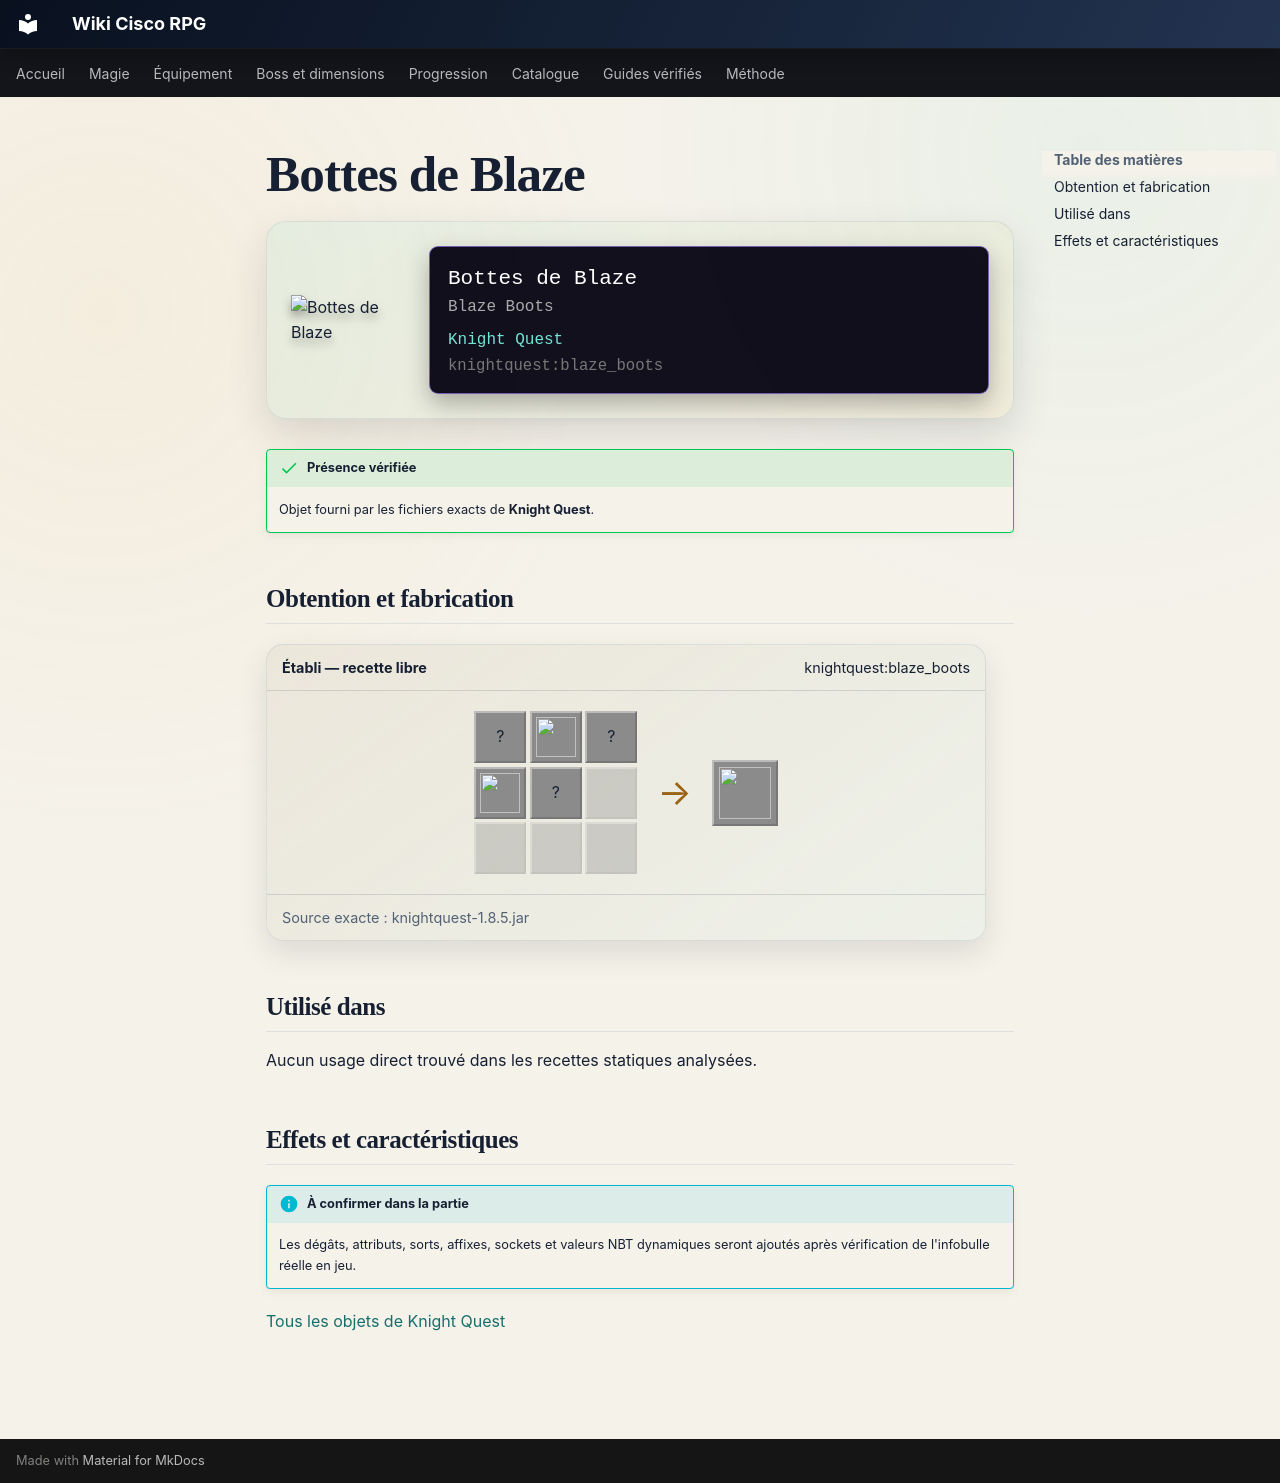

repository: Kloups-Dev/wiki-cisco-rpg · page: catalogue/objets/knightquest/blaze_boots/index.html · generator: mkdocs

# Bottes de Blaze

<div class="mc-item-showcase">
<img class="mc-item-icon" src="../../../../assets/generated/items/knightquest/blaze_boots.png" alt="Bottes de Blaze">
<div class="mc-tooltip-card">
<div class="mc-tooltip-card__name">Bottes de Blaze</div>
<div class="mc-tooltip-card__alias">Blaze Boots</div>
<div class="mc-tooltip-card__mod">Knight Quest</div>
<div class="mc-tooltip-card__id">knightquest:blaze_boots</div>
</div>
</div>

!!! success "Présence vérifiée"
    Objet fourni par les fichiers exacts de **Knight Quest**.

## Obtention et fabrication

<div class="jei-recipe"><div class="jei-recipe__head"><strong>Établi — recette libre</strong><span>knightquest:blaze_boots</span></div><div class="jei-recipe__body"><div class="jei-grid"><span class="jei-slot" title="Blaze Rod (minecraft:blaze_rod)">?</span><a class="jei-slot" href="../../../../catalogue/objets/knightquest/ratman_eye/" title="Œil de Ratman (knightquest:ratman_eye)"><img src="../../../../assets/generated/items/knightquest/ratman_eye.png" alt="" loading="lazy"></a><span class="jei-slot" title="Blaze Powder (minecraft:blaze_powder)">?</span><a class="jei-slot" href="../../../../catalogue/objets/knightquest/filled_goblet/" title="Gobelet Rempli (knightquest:filled_goblet)"><img src="../../../../assets/generated/items/knightquest/filled_goblet.png" alt="" loading="lazy"></a><span class="jei-slot" title="Diamond Boots (minecraft:diamond_boots)">?</span><span class="jei-slot jei-slot--empty"></span><span class="jei-slot jei-slot--empty"></span><span class="jei-slot jei-slot--empty"></span><span class="jei-slot jei-slot--empty"></span></div><span class="jei-arrow">→</span><span class="jei-slot jei-slot--result"><img src="../../../../assets/generated/items/knightquest/blaze_boots.png" alt=""></span></div><div class="jei-recipe__source">Source exacte : knightquest-1.8.5.jar</div></div>

## Utilisé dans

Aucun usage direct trouvé dans les recettes statiques analysées.

## Effets et caractéristiques

!!! info "À confirmer dans la partie"
    Les dégâts, attributs, sorts, affixes, sockets et valeurs NBT dynamiques seront ajoutés après vérification de l'infobulle réelle en jeu.

[Tous les objets de Knight Quest](../../../contenu/knight-quest.md)
